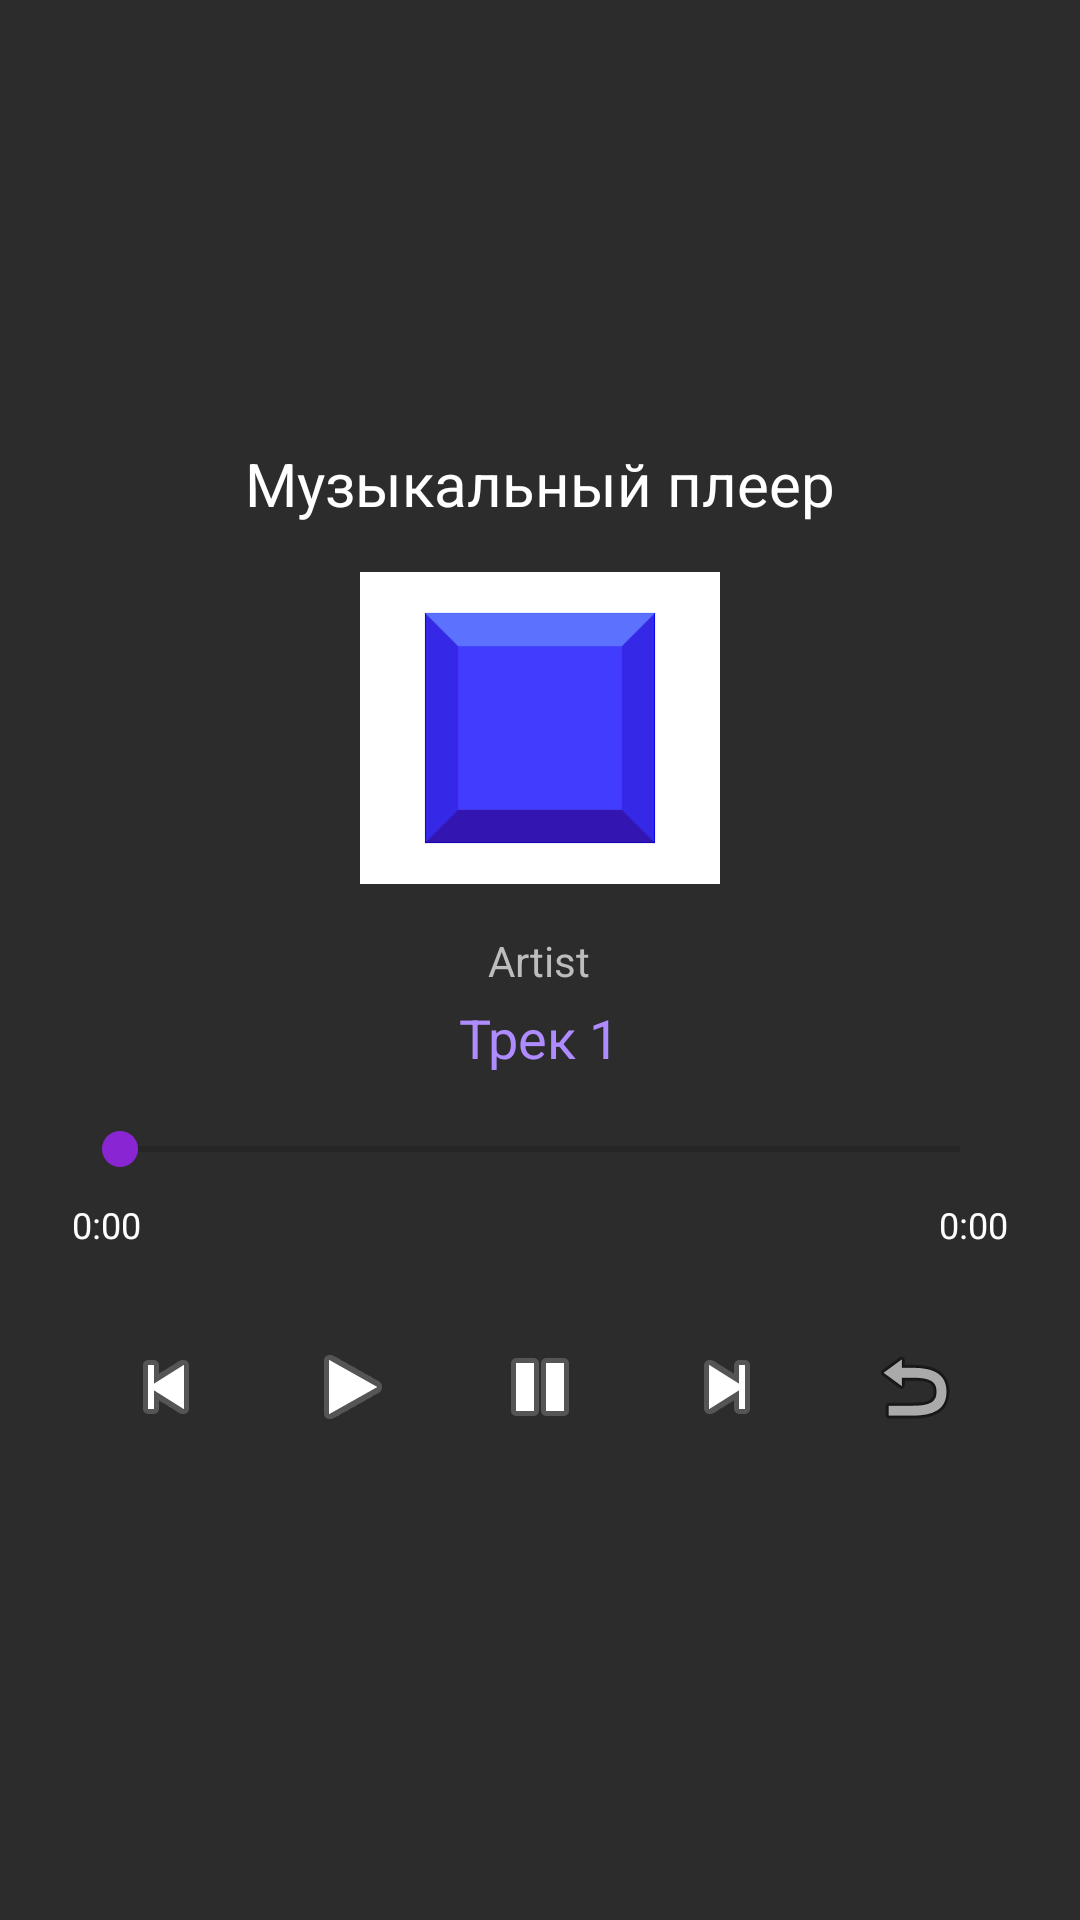

This screen was rendered from an Android layout file. Write that file and the resources it references.
<!-- AndroidManifest.xml: application theme Theme.MaterialComponents.DayNight.NoActionBar -->
<!-- res/layout/dialog_music.xml -->
<?xml version="1.0" encoding="utf-8"?>
<LinearLayout xmlns:android="http://schemas.android.com/apk/res/android"
    android:layout_width="wrap_content"
    android:layout_height="wrap_content"
    android:orientation="vertical"
    android:background="#2C2C2C"
    android:padding="24dp"
    android:layout_gravity="center"
    android:gravity="center">

    <TextView
        android:layout_width="wrap_content"
        android:layout_height="wrap_content"
        android:text="Музыкальный плеер"
        android:textSize="20sp"
        android:textColor="#FFFFFF"
        android:layout_gravity="center"
        android:paddingBottom="16dp"/>

    <FrameLayout
        android:layout_width="120dp"
        android:layout_height="120dp"
        android:layout_gravity="center"
        android:paddingBottom="16dp">

        <ImageView
            android:id="@+id/ivCover"
            android:layout_width="match_parent"
            android:layout_height="match_parent"
            android:src="@drawable/ic_default_cover"
            android:scaleType="centerCrop"/>

    </FrameLayout>

    <TextView
        android:id="@+id/tvArtist"
        android:layout_width="wrap_content"
        android:layout_height="wrap_content"
        android:text="Artist"
        android:textSize="14sp"
        android:textColor="#BDBDBD"
        android:layout_gravity="center"
        android:paddingBottom="4dp"/>

    <TextView
        android:id="@+id/tvTrackName"
        android:layout_width="wrap_content"
        android:layout_height="wrap_content"
        android:layout_gravity="center"
        android:paddingBottom="16dp"
        android:text="Трек 1"
        android:textColor="#AE8BFF"
        android:textSize="18sp" />

    <SeekBar
        android:id="@+id/seekBar"
        android:layout_width="match_parent"
        android:layout_height="wrap_content"
        android:paddingBottom="8dp"
        android:progressTint="#6553CC"
        android:thumbTint="#8A25D3" />

    <LinearLayout
        android:layout_width="match_parent"
        android:layout_height="wrap_content"
        android:orientation="horizontal"
        android:paddingBottom="16dp">

        <TextView
            android:id="@+id/tvCurrentTime"
            android:layout_width="0dp"
            android:layout_height="wrap_content"
            android:layout_weight="1"
            android:text="0:00"
            android:textColor="#FFFFFF"
            android:textSize="12sp"/>

        <TextView
            android:id="@+id/tvDuration"
            android:layout_width="0dp"
            android:layout_height="wrap_content"
            android:layout_weight="1"
            android:text="0:00"
            android:textColor="#FFFFFF"
            android:textSize="12sp"
            android:gravity="end"/>
    </LinearLayout>

    <LinearLayout
        android:layout_width="match_parent"
        android:layout_height="wrap_content"
        android:orientation="horizontal"
        android:gravity="center"
        android:weightSum="5">

        <ImageButton
            android:id="@+id/btnPrevious"
            android:layout_width="0dp"
            android:layout_height="60dp"
            android:layout_weight="1"
            android:src="@android:drawable/ic_media_previous"
            android:background="?attr/selectableItemBackgroundBorderless"/>

        <ImageButton
            android:id="@+id/btnPlay"
            android:layout_width="0dp"
            android:layout_height="60dp"
            android:layout_weight="1"
            android:src="@android:drawable/ic_media_play"
            android:background="?attr/selectableItemBackgroundBorderless"/>

        <ImageButton
            android:id="@+id/btnPause"
            android:layout_width="0dp"
            android:layout_height="60dp"
            android:layout_weight="1"
            android:src="@android:drawable/ic_media_pause"
            android:background="?attr/selectableItemBackgroundBorderless"/>

        <ImageButton
            android:id="@+id/btnNext"
            android:layout_width="0dp"
            android:layout_height="60dp"
            android:layout_weight="1"
            android:src="@android:drawable/ic_media_next"
            android:background="?attr/selectableItemBackgroundBorderless"/>

        <ImageButton
            android:id="@+id/btnRepeat"
            android:layout_width="0dp"
            android:layout_height="60dp"
            android:layout_weight="1"
            android:src="@android:drawable/ic_menu_revert"
            android:background="?attr/selectableItemBackgroundBorderless"/>
    </LinearLayout>
</LinearLayout>
<!-- resources referenced by this layout -->
<resources>
  <!-- drawable ic_default_cover: jpg bitmap (drawable, 9489 bytes) -->
</resources>
